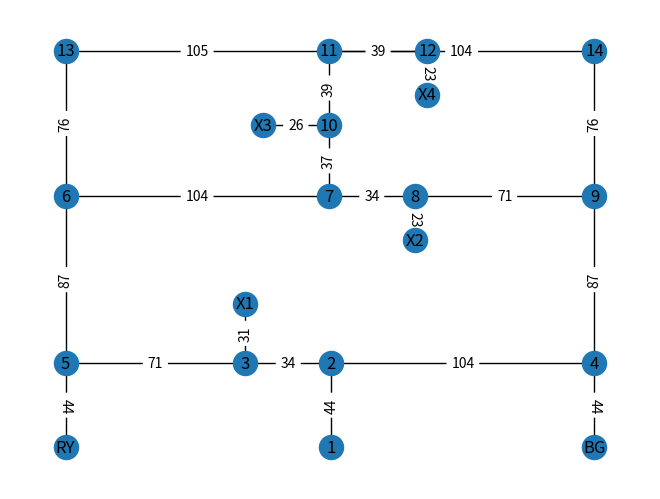

Generate this figure with matplotlib:
import networkx as nx
import matplotlib.pyplot as plt

map = nx.Graph()

nodes = [(1, {'pos' : (0,0)}),
         (2, {'pos' : (0, 44)}),
         (3, {'pos' : (-34, 44)}),
         (4, {'pos' : (104, 44)}),
         (5, {'pos' : (-105, 44)}),
         (6, {'pos' : (-105, 131)}),
         (7, {'pos' : (-1, 131)}),
         (8, {'pos' : (33, 131)}),
         (9, {'pos' : (104, 131)}),
         (10, {'pos' : (-1, 168)}),
         (11, {'pos' : (-1, 207)}),
         (12, {'pos' : (38, 207)}),
         (13, {'pos' : (-105, 207)}),
         (14, {'pos' : (104, 207)}),
         ('X1', {'pos' : (-34, 75)}),
         ('X2', {'pos' : (33, 108)}),
         ('X3', {'pos' : (-27, 168)}),
         ('X4', {'pos' : (38, 184)}),
         ('RY', {'pos' : (-105, 0)}),
         ('BG', {'pos' : (104, 0)})]         

edges = [(1, 2, {"weight" : 44}),
         (2, 3, {"weight" : 34}),
         (2, 4, {"weight" : 104}),
         (3, 'X1', {"weight" : 31}),
         (3, 5, {"weight" : 71}),
         (5, 6, {"weight" : 87}),
         (5, 'RY', {"weight" : 44}),
         (6, 7, {"weight" : 104}),
         (6, 13, {"weight" : 76}),
         (11, 13, {"weight" : 105}),
         (11, 14, {"weight" : 104}),
         (9, 14, {"weight" : 76}),
         (7, 10, {"weight" : 37}),
         (11, 10, {"weight" : 39}),
         (10, 'X3', {"weight" : 26}),
         (7, 8, {"weight" : 34}),
         (8, 'X2', {"weight" : 23}),
         (8, 9, {"weight" : 71}),
         (4, 9, {"weight" : 87}),
         (4, 'BG', {"weight" : 44}),
         (11, 12, {"weight" : 39}),
         (12, 'X4', {"weight" : 23})]

map.add_nodes_from(nodes)
map.add_edges_from(edges)

nx.draw(map, nx.get_node_attributes(map, 'pos'), with_labels = True)
nx.draw_networkx_edge_labels(map, nx.get_node_attributes(map, 'pos'), nx.get_edge_attributes(map, "weight"))
plt.show()
